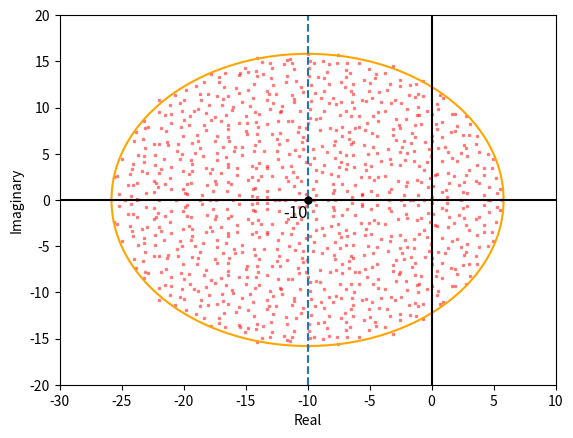

The matplotlib source for this figure:
import numpy as np
import matplotlib.pyplot as plt
import math

S = 1000  # size of system
C = 0.25  # connectance
d = -10  # value of diagonal

sigma = 1  # standard deviation

matnum = 1  # number of random matrices made

X = [] # real parts of the eigenvalues
Y = [] # imaginary parts of the eigenvalues

for m in range(0, matnum): # goes matnum number of matrices
    M = np.random.normal(0, sigma, size=(S, S)) # generates the matrix using normally distributed values
    #r = np.random.uniform(0,1) # was trying to randomise the colours but it looked awful
    #g = np.random.uniform(0,0.6)
    #b = np.random.uniform(0,0.1)
    for i in range(0, S): # goes through each entry in the matrix
        for j in range(0, S):
            if i == j: # if it is on the diagonal
                M[i][j] = d # set it to d
            else:
                if np.random.random() > C: # sets the matrix values to 0 with chance (1-C)
                    M[i][j] = 0
    w, v = np.linalg.eig(M) # gets the eigenvalues of the matrix
    X += [x.real for x in w] # adds the real values to the array
    Y += [x.imag for x in w] # adds the imaginary values to the array
plt.scatter(X, Y, color='red', marker=",",s=1, alpha=0.4) # plots the eigenvalues on the plot
X=[]
Y=[]

theta = np.linspace(0, 2 * np.pi, 150) # plots the circle
radius = sigma * math.sqrt(S*C)
a = radius * np.cos(theta) + d
b = radius * np.sin(theta)
plt.plot(a, b,color='orange')


# grpah stuffs
plt.xlabel('Real')
plt.ylabel("Imaginary")
plt.xlim([-30, 10])
plt.ylim([-20, 20])
plt.axvline(x=d, linestyle = 'dashed')
plt.axhline(y=0, color='black')
plt.axvline(x=0, color='black')
plt.plot(d, 0, marker="o", markersize=5, color='black')
plt.text(d,-0.5, str(d),horizontalalignment='right',verticalalignment='top',fontsize=12)
#plt.title('Random')
plt.show() # shows the plot
